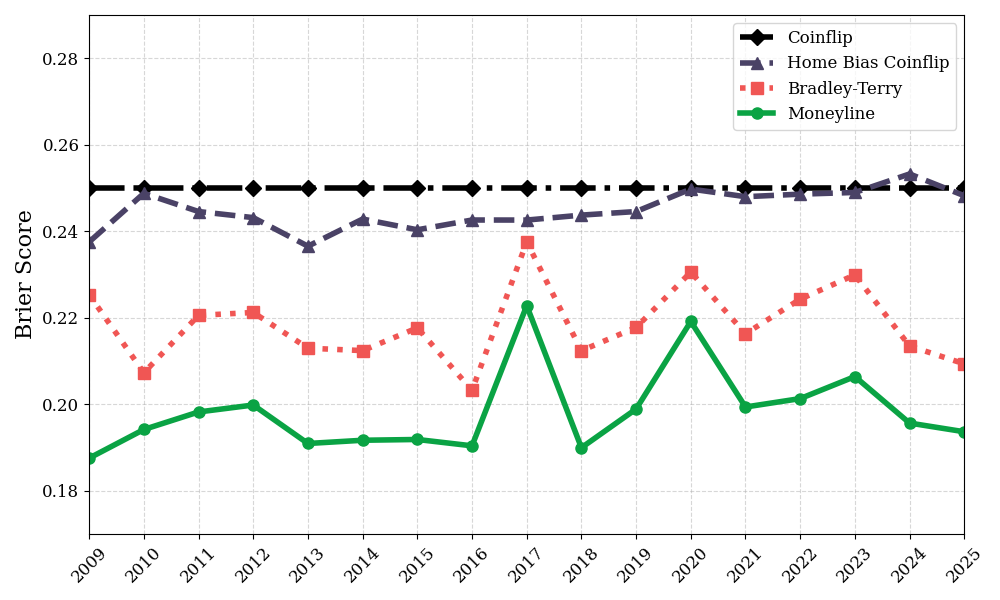

Data behind this chart, as committed beside it:
season, ml_brier, bt_brier, home_bias_brier, coinflip_brier
2009, 0.1875, 0.2253, 0.2375, 0.25
2010, 0.1941, 0.2073, 0.2488, 0.25
2011, 0.1982, 0.2205, 0.2445, 0.25
2012, 0.1998, 0.2212, 0.2431, 0.25
2013, 0.1909, 0.2129, 0.2365, 0.25
2014, 0.1916, 0.2124, 0.2428, 0.25
2015, 0.1918, 0.2176, 0.2403, 0.25
2016, 0.1904, 0.2032, 0.2426, 0.25
2017, 0.2228, 0.2375, 0.2426, 0.25
2018, 0.1899, 0.2124, 0.2437, 0.25
2019, 0.1989, 0.2177, 0.2445, 0.25
2020, 0.2191, 0.2305, 0.2497, 0.25
2021, 0.1993, 0.2163, 0.248, 0.25
2022, 0.2013, 0.2243, 0.2486, 0.25
2023, 0.2064, 0.2299, 0.249, 0.25
2024, 0.1956, 0.2134, 0.2532, 0.25
2025, 0.1936, 0.2093, 0.2482, 0.25
